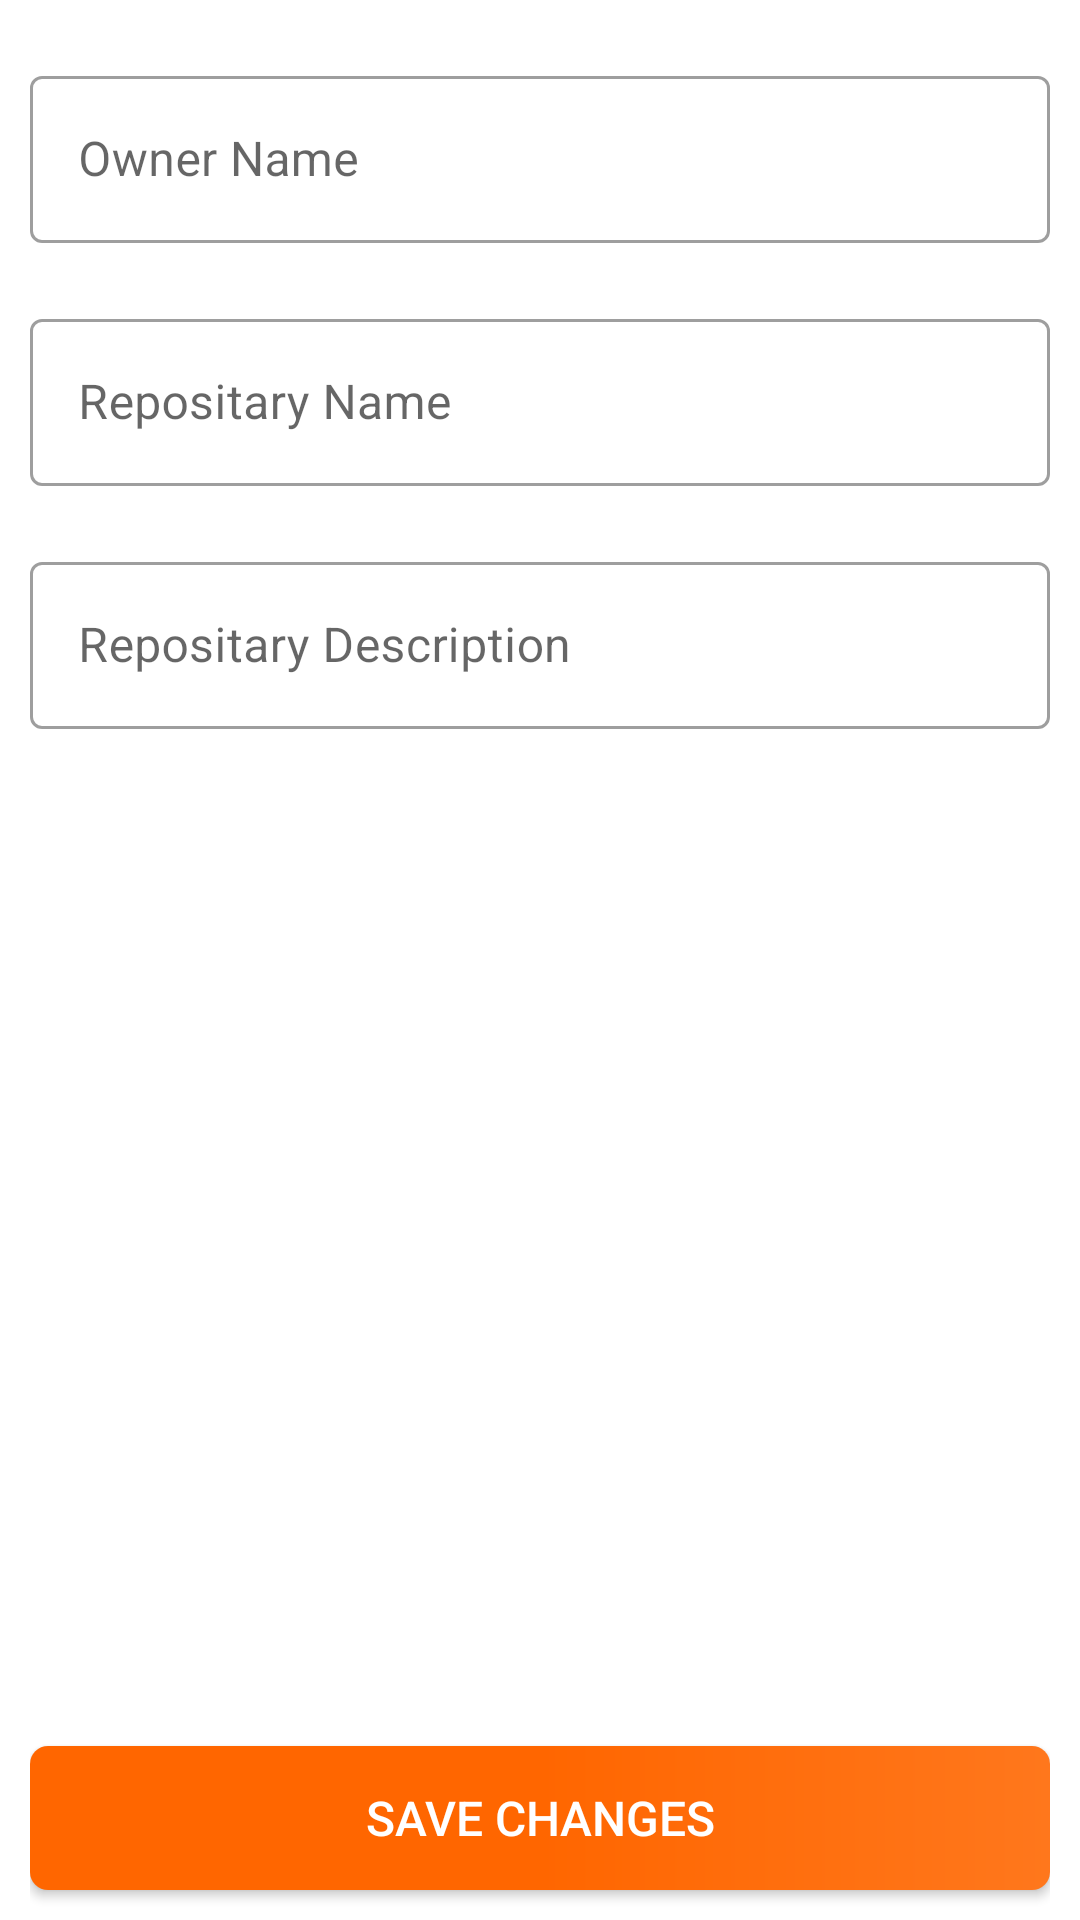

Write the Android layout XML for this screen, with the resource values it uses.
<!-- AndroidManifest.xml: application theme Theme.1stZoomAssignment -->
<!-- res/layout/fragment_edit_repo.xml -->
<?xml version="1.0" encoding="utf-8"?>
<androidx.constraintlayout.widget.ConstraintLayout xmlns:android="http://schemas.android.com/apk/res/android"
    xmlns:tools="http://schemas.android.com/tools"
    xmlns:app="http://schemas.android.com/apk/res-auto"
    android:layout_width="match_parent"
    android:layout_height="match_parent"
    android:paddingHorizontal="10dp"
    tools:context=".RepoFragments.EditRepo">

    <com.google.android.material.textfield.TextInputLayout
        android:id="@+id/repo_owner_name_et_lay"
        style="@style/Widget.MaterialComponents.TextInputLayout.OutlinedBox"
        android:layout_width="match_parent"
        android:layout_marginVertical="20dp"
        android:layout_height="wrap_content"
        android:hint="@string/enter_repo_owner_name"
        app:layout_constraintEnd_toEndOf="parent"
        app:layout_constraintStart_toStartOf="parent"
        app:layout_constraintTop_toTopOf="parent">

        
        <com.google.android.material.textfield.TextInputEditText
            android:id="@+id/repo_owner_name_et"
            android:layout_width="match_parent"
            android:layout_height="wrap_content" />

    </com.google.android.material.textfield.TextInputLayout>

    <com.google.android.material.textfield.TextInputLayout
        android:id="@+id/repo_name_et_lay"
        style="@style/Widget.MaterialComponents.TextInputLayout.OutlinedBox"
        android:layout_width="match_parent"
        android:layout_height="wrap_content"
        android:layout_marginTop="20dp"
        android:hint="@string/enter_repo_name"
        app:layout_constraintEnd_toEndOf="parent"
        app:layout_constraintStart_toStartOf="parent"
        app:layout_constraintTop_toBottomOf="@+id/repo_owner_name_et_lay">

        
        <com.google.android.material.textfield.TextInputEditText
            android:id="@+id/repo_name_et"
            android:layout_width="match_parent"
            android:layout_height="wrap_content" />

    </com.google.android.material.textfield.TextInputLayout>

    <com.google.android.material.textfield.TextInputLayout
        android:id="@+id/repo_desc_et_lay"
        style="@style/Widget.MaterialComponents.TextInputLayout.OutlinedBox"
        android:layout_width="match_parent"
        android:layout_height="wrap_content"
        android:layout_marginTop="20dp"
        android:hint="@string/repo_desc"
        app:layout_constraintEnd_toEndOf="parent"
        app:layout_constraintStart_toStartOf="parent"
        app:layout_constraintTop_toBottomOf="@+id/repo_name_et_lay">

        
        <com.google.android.material.textfield.TextInputEditText
            android:id="@+id/repo_desc_et"
            android:layout_width="match_parent"
            android:layout_height="wrap_content"
            android:maxLines="2" />

    </com.google.android.material.textfield.TextInputLayout>

    <androidx.appcompat.widget.AppCompatButton
        android:id="@+id/edit_btn"
        android:layout_width="match_parent"
        android:layout_height="wrap_content"
        android:background="@drawable/add_btn_bg"
        android:layout_marginVertical="10dp"
        android:paddingVertical="5dp"
        android:textSize="16sp"
        android:text="@string/save_changes"
        android:textColor="@color/white"
        app:layout_constraintBottom_toBottomOf="parent"
        app:layout_constraintEnd_toEndOf="parent"
        app:layout_constraintStart_toStartOf="parent" />


</androidx.constraintlayout.widget.ConstraintLayout>
<!-- resources referenced by this layout -->
<resources>
  <color name="white">#FFFFFFFF</color>
  <!-- drawable add_btn_bg (drawable) -->
  <?xml version="1.0" encoding="utf-8"?>
  <shape android:shape="rectangle"
      xmlns:android="http://schemas.android.com/apk/res/android">
      <corners android:radius="6dp"/>
      <gradient android:startColor="@color/orange"
          android:centerColor="@color/orange"
          android:endColor="@color/light_orange"/>
  </shape>
  <string name="enter_repo_name">Repositary Name</string>
  <string name="enter_repo_owner_name">Owner Name</string>
  <string name="repo_desc">Repositary Description</string>
  <string name="save_changes">Save Changes</string>
  <style name="Theme.1stZoomAssignment" parent="Theme.MaterialComponents.DayNight.DarkActionBar">
          
          <item name="colorPrimary">@color/orange</item>
          <item name="colorPrimaryVariant">@color/purple_700</item>
          <item name="colorOnPrimary">@color/white</item>
          
          <item name="colorSecondary">@color/teal_200</item>
          <item name="colorSecondaryVariant">@color/teal_700</item>
          <item name="colorOnSecondary">@color/black</item>
          
          <item name="android:statusBarColor">@color/orange</item>
  
          <item name="android:colorEdgeEffect">@color/dark_grey</item>
          
      </style>
  <color name="orange">#FF6600</color>
  <color name="light_orange">#FF771C</color>
  <color name="purple_700">#FF3700B3</color>
  <color name="teal_200">#FF03DAC5</color>
  <color name="teal_700">#FF018786</color>
  <color name="black">#FF000000</color>
  <color name="dark_grey">#969696</color>
</resources>
